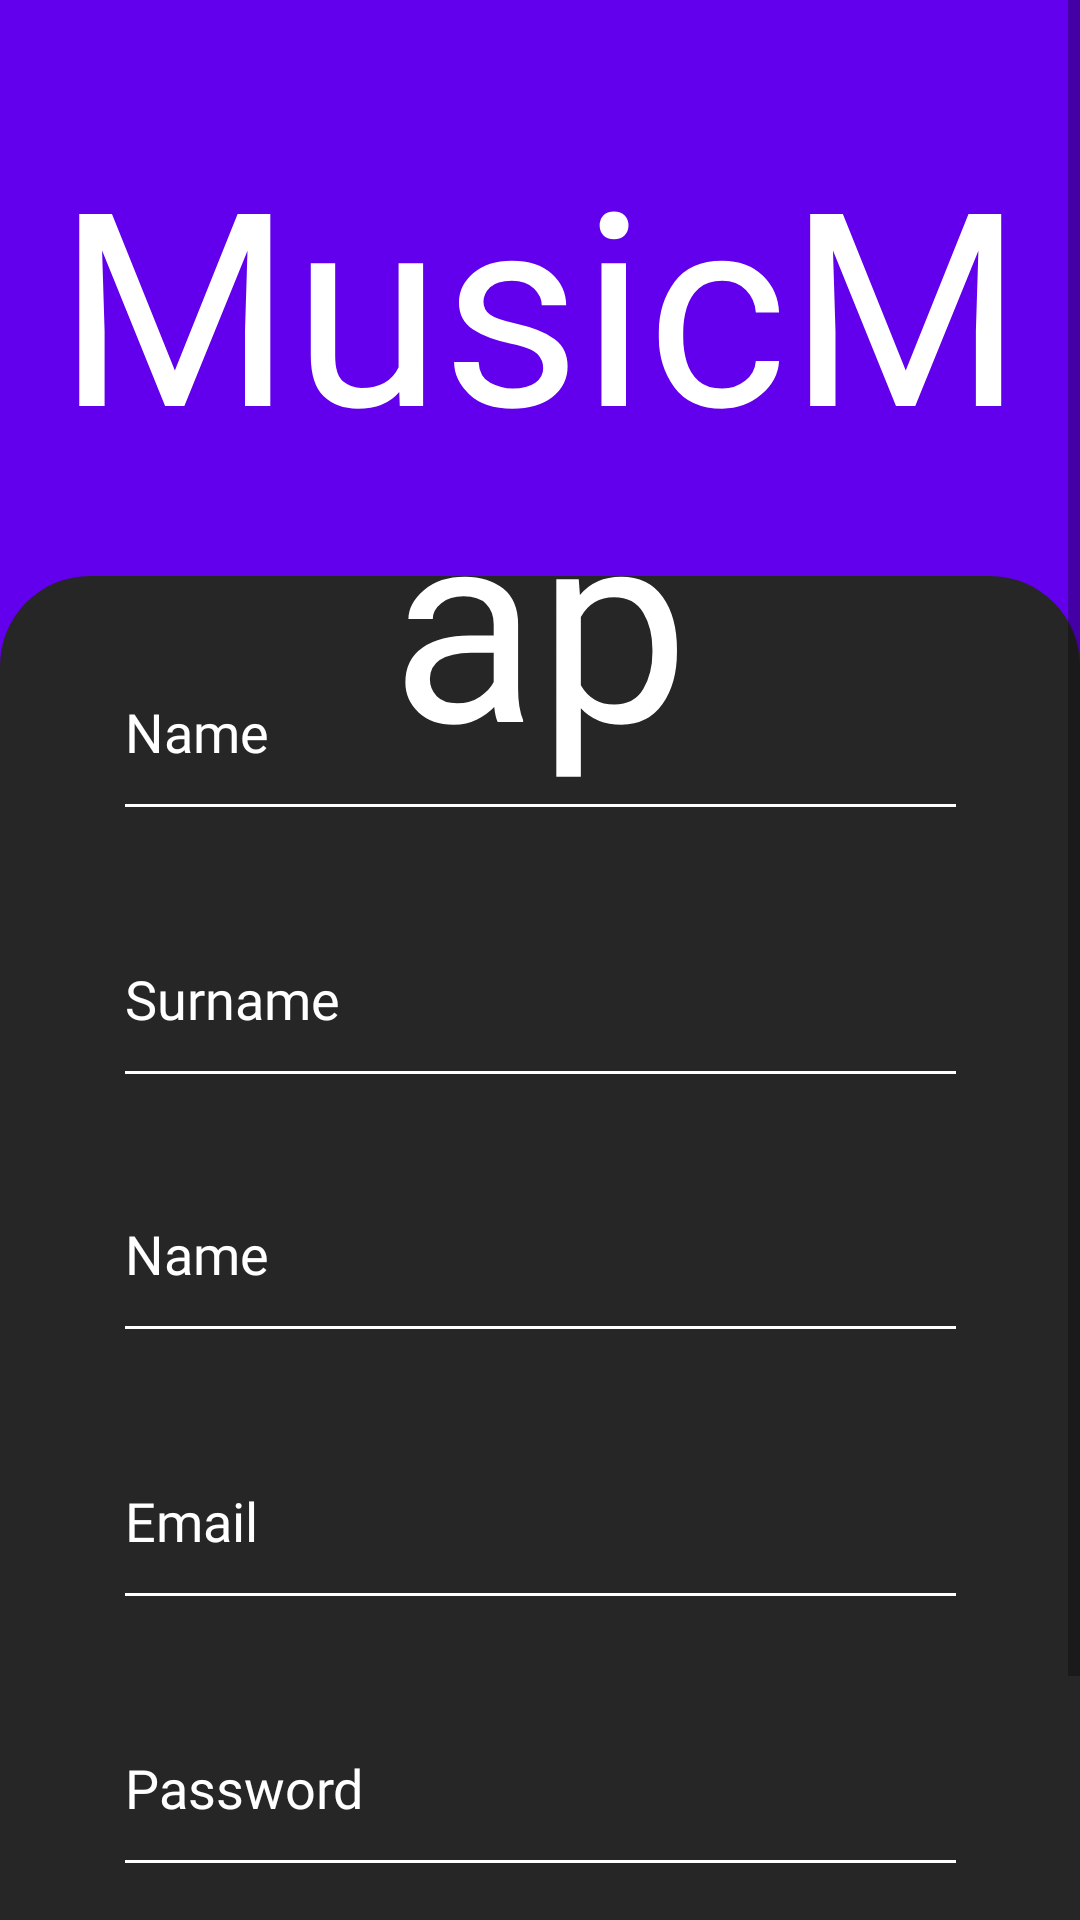

The Android layout XML behind this screen, and the referenced resources:
<!-- AndroidManifest.xml: application theme Theme.MusicMap -->
<!-- res/layout/fragment_artist_register.xml -->
<?xml version="1.0" encoding="utf-8"?>
<androidx.constraintlayout.widget.ConstraintLayout xmlns:android="http://schemas.android.com/apk/res/android"
    xmlns:app="http://schemas.android.com/apk/res-auto"
    xmlns:tools="http://schemas.android.com/tools"
    android:id="@+id/frameLayout"
    android:layout_width="match_parent"
    android:layout_height="match_parent"
    tools:context=".UserLoginFragment">
    <ScrollView
        android:layout_width="match_parent"
        android:layout_height="match_parent"
        android:background="@color/purple_500"
        android:fillViewport="true"
        tools:layout_editor_absoluteX="0dp"
        tools:layout_editor_absoluteY="-294dp">


        <androidx.constraintlayout.widget.ConstraintLayout
            android:layout_width="match_parent"
            android:layout_height="match_parent">

            <androidx.constraintlayout.widget.ConstraintLayout
                android:id="@+id/constraintLayout"
                android:layout_width="match_parent"
                android:layout_height="541dp"
                android:layout_marginTop="192dp"
                android:background="@drawable/round_rect"
                app:layout_constraintTop_toTopOf="parent"
                tools:layout_editor_absoluteX="-16dp">

                <EditText
                    android:id="@+id/editTextTextEmailAddress2"
                    android:layout_width="285dp"
                    android:layout_height="69dp"
                    android:layout_marginTop="16dp"
                    android:backgroundTint="@color/white"
                    android:ems="10"
                    android:fontFamily="@font/inter_regular"
                    android:hint="Name"
                    android:inputType="textEmailAddress"
                    android:textColor="@color/white"
                    android:textColorHint="@color/white"
                    app:layout_constraintEnd_toEndOf="parent"
                    app:layout_constraintStart_toStartOf="parent"
                    app:layout_constraintTop_toBottomOf="@+id/editTextTextPassword" />

                <EditText
                    android:id="@+id/editTextTextEmailAddress"
                    android:layout_width="285dp"
                    android:layout_height="69dp"
                    android:layout_marginTop="16dp"
                    android:backgroundTint="@color/white"
                    android:ems="10"
                    android:fontFamily="@font/inter_regular"
                    android:hint="Name"
                    android:inputType="textEmailAddress"
                    android:textColor="@color/white"
                    android:textColorHint="@color/white"
                    app:layout_constraintEnd_toEndOf="parent"
                    app:layout_constraintStart_toStartOf="parent"
                    app:layout_constraintTop_toTopOf="parent" />

                <EditText
                    android:id="@+id/editTextTextPassword"
                    android:layout_width="285dp"
                    android:layout_height="69dp"
                    android:layout_marginTop="20dp"
                    android:backgroundTint="@color/white"
                    android:ems="10"
                    android:fontFamily="@font/inter_regular"
                    android:hint="Surname"
                    android:inputType="textPassword"
                    android:textColor="@color/white"
                    android:textColorHint="@color/white"
                    app:layout_constraintEnd_toEndOf="parent"
                    app:layout_constraintStart_toStartOf="parent"
                    app:layout_constraintTop_toBottomOf="@+id/editTextTextEmailAddress" />

                <EditText
                    android:id="@+id/editTextTextPassword2"
                    android:layout_width="285dp"
                    android:layout_height="69dp"
                    android:layout_marginTop="20dp"
                    android:backgroundTint="@color/white"
                    android:ems="10"
                    android:fontFamily="@font/inter_regular"
                    android:hint="Email"
                    android:inputType="textPassword"
                    android:textColor="@color/white"
                    android:textColorHint="@color/white"
                    app:layout_constraintEnd_toEndOf="parent"
                    app:layout_constraintStart_toStartOf="parent"
                    app:layout_constraintTop_toBottomOf="@+id/editTextTextEmailAddress2" />

                <EditText
                    android:id="@+id/editTextTextPassword3"
                    android:layout_width="285dp"
                    android:layout_height="69dp"
                    android:layout_marginTop="20dp"
                    android:backgroundTint="@color/white"
                    android:ems="10"
                    android:fontFamily="@font/inter_regular"
                    android:hint="Password"
                    android:inputType="textPassword"
                    android:textColor="@color/white"
                    android:textColorHint="@color/white"
                    app:layout_constraintEnd_toEndOf="parent"
                    app:layout_constraintStart_toStartOf="parent"
                    app:layout_constraintTop_toBottomOf="@+id/editTextTextPassword2" />

                <Button
                    android:id="@+id/button2"
                    android:layout_width="190dp"
                    android:layout_height="49dp"
                    android:fontFamily="@font/inter_regular"
                    android:text="Register"
                    app:layout_constraintBottom_toBottomOf="parent"
                    app:layout_constraintEnd_toEndOf="parent"
                    app:layout_constraintStart_toStartOf="parent"
                    app:layout_constraintTop_toBottomOf="@+id/editTextTextPassword3" />
            </androidx.constraintlayout.widget.ConstraintLayout>

            <TextView
                android:id="@+id/textView2"
                android:layout_width="wrap_content"
                android:layout_height="wrap_content"
                android:layout_marginTop="40dp"
                android:fontFamily="@font/kenia_regular"
                android:text="MusicMap"
                android:textAlignment="center"
                android:textColor="@color/white"
                android:textSize="90dp"
                app:layout_constraintEnd_toEndOf="parent"
                app:layout_constraintHorizontal_bias="0.497"
                app:layout_constraintStart_toStartOf="parent"
                app:layout_constraintTop_toTopOf="parent" />


        </androidx.constraintlayout.widget.ConstraintLayout>
    </ScrollView>
</androidx.constraintlayout.widget.ConstraintLayout>
<!-- resources referenced by this layout -->
<resources>
  <color name="purple_500">#FF6200EE</color>
  <color name="white">#FFFFFFFF</color>
  <!-- drawable round_rect (drawable) -->
  <?xml version="1.0" encoding="utf-8"?>
  <shape xmlns:android="http://schemas.android.com/apk/res/android"
      android:shape="rectangle" >
  
      
      <solid
          android:color="#262626"/>
  
      
      <size
          android:width="200dp"
          android:height="70dp"/>
  
      
      <corners
          android:topLeftRadius="30dp"
          android:topRightRadius="30dp"/>
  </shape>
  <style name="Theme.MusicMap" parent="Theme.MaterialComponents.DayNight.DarkActionBar">
          
          <item name="colorPrimary">@color/purple_500</item>
          <item name="colorPrimaryVariant">@color/purple_700</item>
          <item name="colorOnPrimary">@color/white</item>
          
          <item name="colorSecondary">@color/teal_200</item>
          <item name="colorSecondaryVariant">@color/teal_700</item>
          <item name="colorOnSecondary">@color/black</item>
          
          <item name="android:statusBarColor">?attr/colorPrimaryVariant</item>
          
      </style>
  <color name="purple_700">#FF3700B3</color>
  <color name="teal_200">#FF03DAC5</color>
  <color name="teal_700">#FF018786</color>
  <color name="black">#FF000000</color>
</resources>
